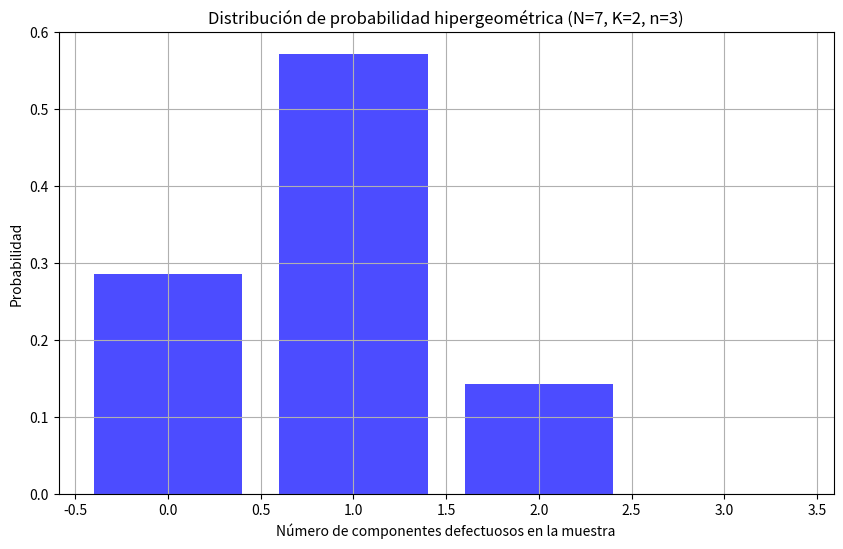

Write the Python code that produced this figure.
import numpy as np
from scipy.stats import hypergeom
import matplotlib.pyplot as plt

# Parámetros de la distribución hipergeométrica
N = 7  # Tamaño de la población
K = 2  # Número de componentes defectuosos en la población
n = 3  # Tamaño de la muestra

# Valores posibles de X (número de componentes defectuosos en la muestra)
x = np.arange(0, n+1)

# Distribución de probabilidad
probabilidades = hypergeom.pmf(x, N, K, n)

# Gráfica de la distribución de probabilidad
plt.figure(figsize=(10, 6))
plt.bar(x, probabilidades, color='blue', alpha=0.7)
plt.xlabel('Número de componentes defectuosos en la muestra')
plt.ylabel('Probabilidad')
plt.title('Distribución de probabilidad hipergeométrica (N=7, K=2, n=3)')
plt.grid(True)
plt.show()

# Probabilidad P(0 < X ≤ 2)
p_0_menos_X_menor_igual_2 = sum(probabilidades[1:3])

probabilidades, p_0_menos_X_menor_igual_2
